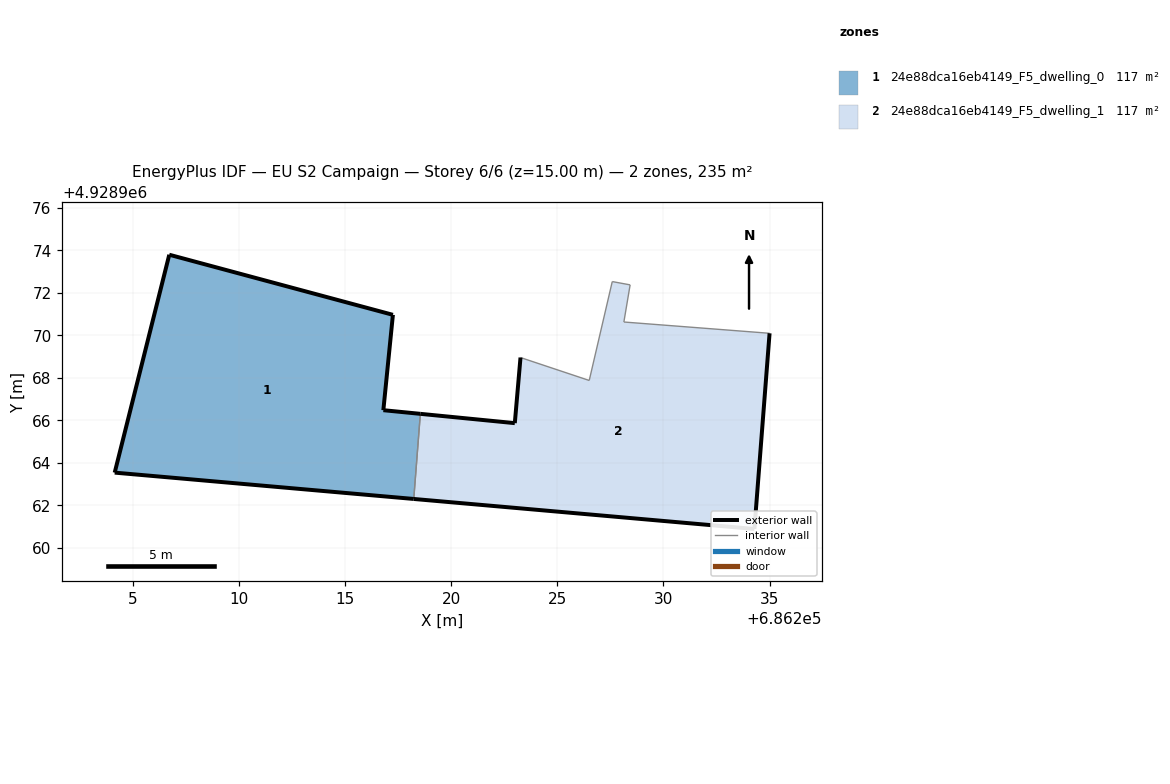
=== STOREY PLAN SPEC (per zone: floor XY polygon, exterior-wall plan segments, windows/doors) ===
zone 1: 24e88dca16eb4149_F5_dwelling_0  (117.5 m²)
  floor: (686218.24, 4928962.30) (686218.55, 4928966.30) (686216.81, 4928966.48) (686217.26, 4928970.97) (686206.73, 4928973.80) (686204.16, 4928963.54)
  exterior wall: (686217.26, 4928970.97) – (686216.81, 4928966.48)  [4.5 m]
  exterior wall: (686216.81, 4928966.48) – (686218.55, 4928966.30)  [1.8 m]
  exterior wall: (686218.24, 4928962.30) – (686204.16, 4928963.54)  [14.1 m]
  exterior wall: (686204.16, 4928963.54) – (686206.73, 4928973.80)  [10.6 m]
  exterior wall: (686206.73, 4928973.80) – (686217.26, 4928970.97)  [10.9 m]
  interior walls: 1
zone 2: 24e88dca16eb4149_F5_dwelling_1  (117.5 m²)
  floor: (686234.28, 4928960.88) (686235.00, 4928970.10) (686228.14, 4928970.63) (686228.43, 4928972.38) (686227.59, 4928972.53) (686226.50, 4928967.88) (686223.27, 4928968.96) (686223.00, 4928965.87) (686218.55, 4928966.30) (686218.24, 4928962.30)
  exterior wall: (686235.00, 4928970.10) – (686234.28, 4928960.88)  [9.2 m]
  exterior wall: (686234.28, 4928960.88) – (686218.24, 4928962.30)  [16.1 m]
  exterior wall: (686218.55, 4928966.30) – (686223.00, 4928965.87)  [4.5 m]
  exterior wall: (686223.00, 4928965.87) – (686223.27, 4928968.96)  [3.1 m]
  interior walls: 6

=== DERIVED (storey summary) ===
Building: EU S2 Campaign
Storey: 6 of 6  (floor level z = 15.00 m)
Storey gross floor area: 234.9 m²
Zones on this storey: 2
  - 24e88dca16eb4149_F5_dwelling_0: floor 117.5 m²; exterior wall 41.9 m (125.6 m²); WWR 0.0%
  - 24e88dca16eb4149_F5_dwelling_1: floor 117.5 m²; exterior wall 32.9 m (98.7 m²); WWR 0.0%
Zone adjacency (shared interzone walls):
  - 24e88dca16eb4149_F5_dwelling_0 ↔ 24e88dca16eb4149_F5_dwelling_1